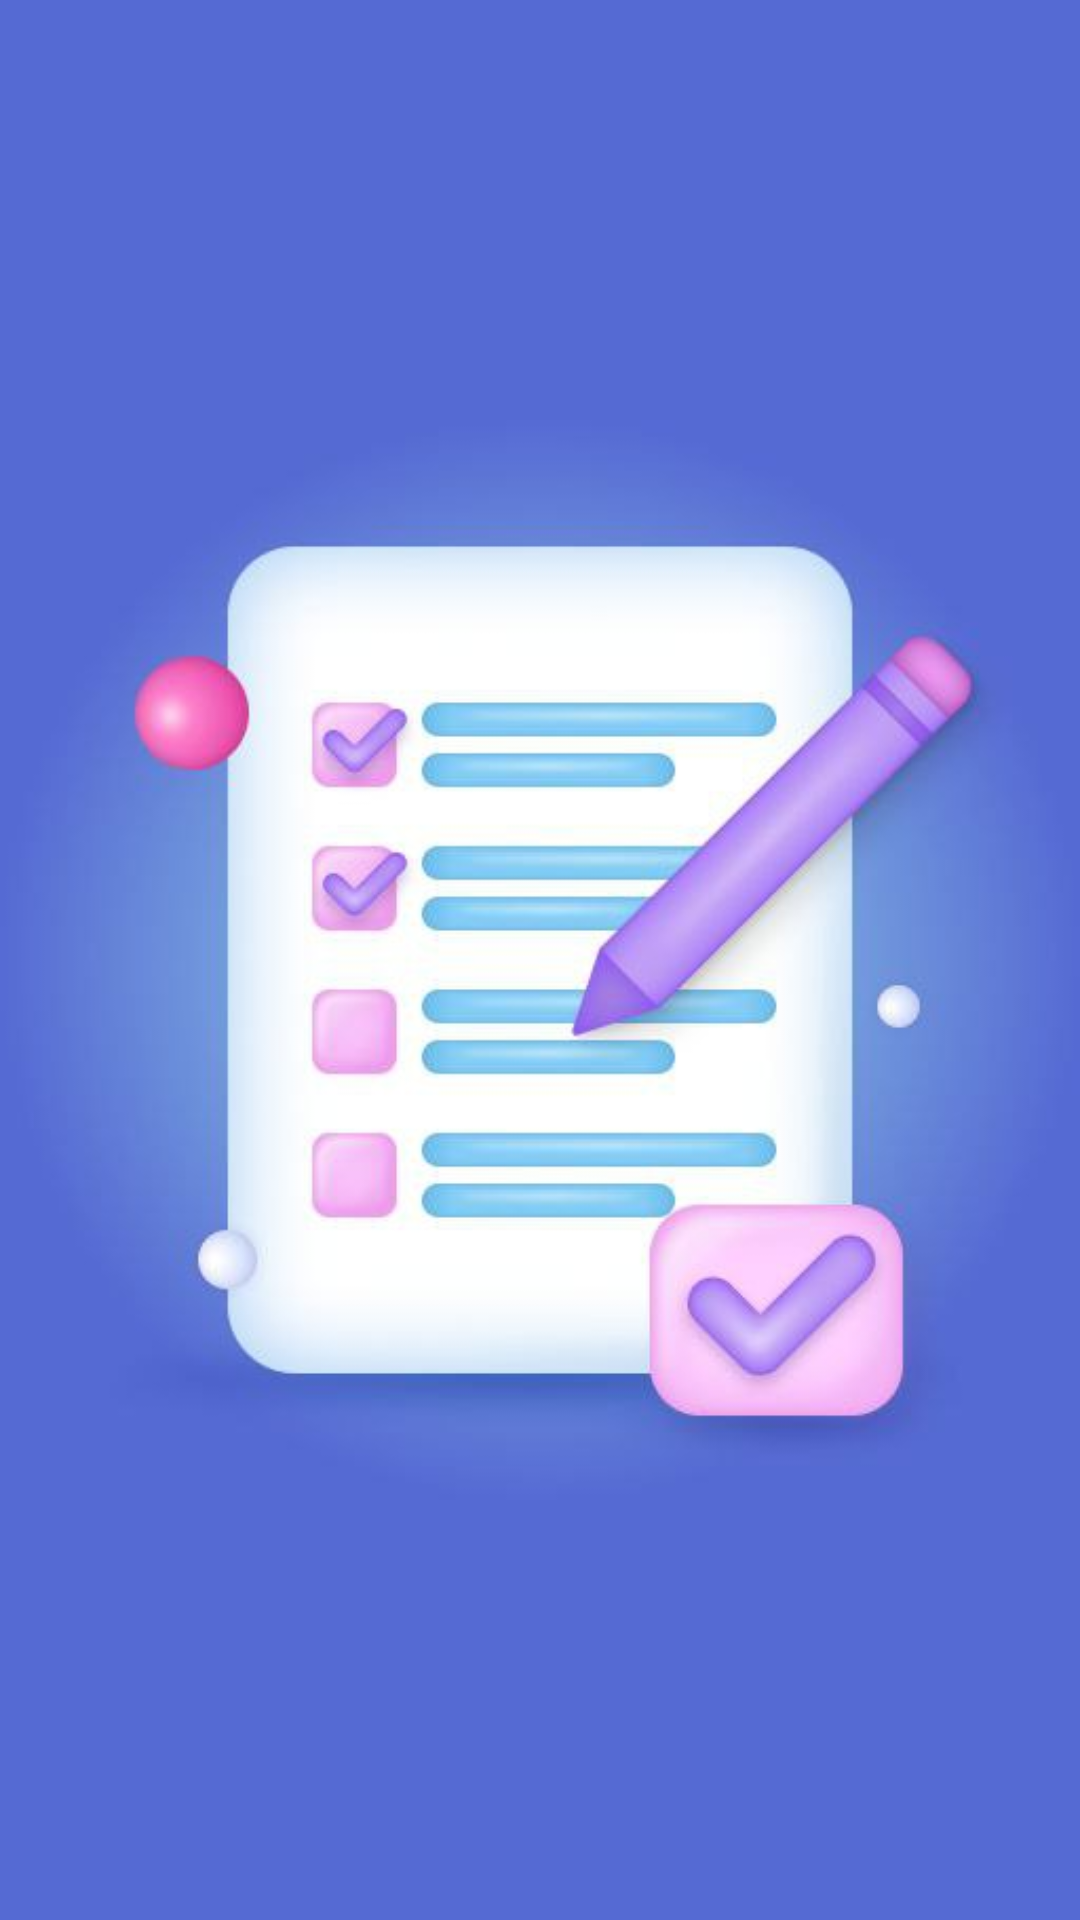

The Android layout XML behind this screen, and the referenced resources:
<!-- AndroidManifest.xml: activity theme Theme.Design.NoActionBar -->
<!-- res/layout/activity_splash.xml -->
<?xml version="1.0" encoding="utf-8"?>
<androidx.constraintlayout.widget.ConstraintLayout xmlns:android="http://schemas.android.com/apk/res/android"
    xmlns:app="http://schemas.android.com/apk/res-auto"
    xmlns:tools="http://schemas.android.com/tools"
    android:layout_width="match_parent"
    android:layout_height="match_parent"
    android:background="#556AD3"
    tools:context=".feature_splash.SplashActivity">

    <ImageView
        android:id="@+id/imageView"
        android:src="@drawable/iv_splash"
        android:layout_width="wrap_content"
        android:layout_height="wrap_content"
        app:layout_constraintBottom_toBottomOf="parent"
        app:layout_constraintEnd_toEndOf="parent"
        app:layout_constraintStart_toStartOf="parent"
        app:layout_constraintTop_toTopOf="parent"/>
</androidx.constraintlayout.widget.ConstraintLayout>
<!-- resources referenced by this layout -->
<resources>
  <!-- drawable iv_splash: jpg bitmap (drawable-v24, 23142 bytes) -->
</resources>
